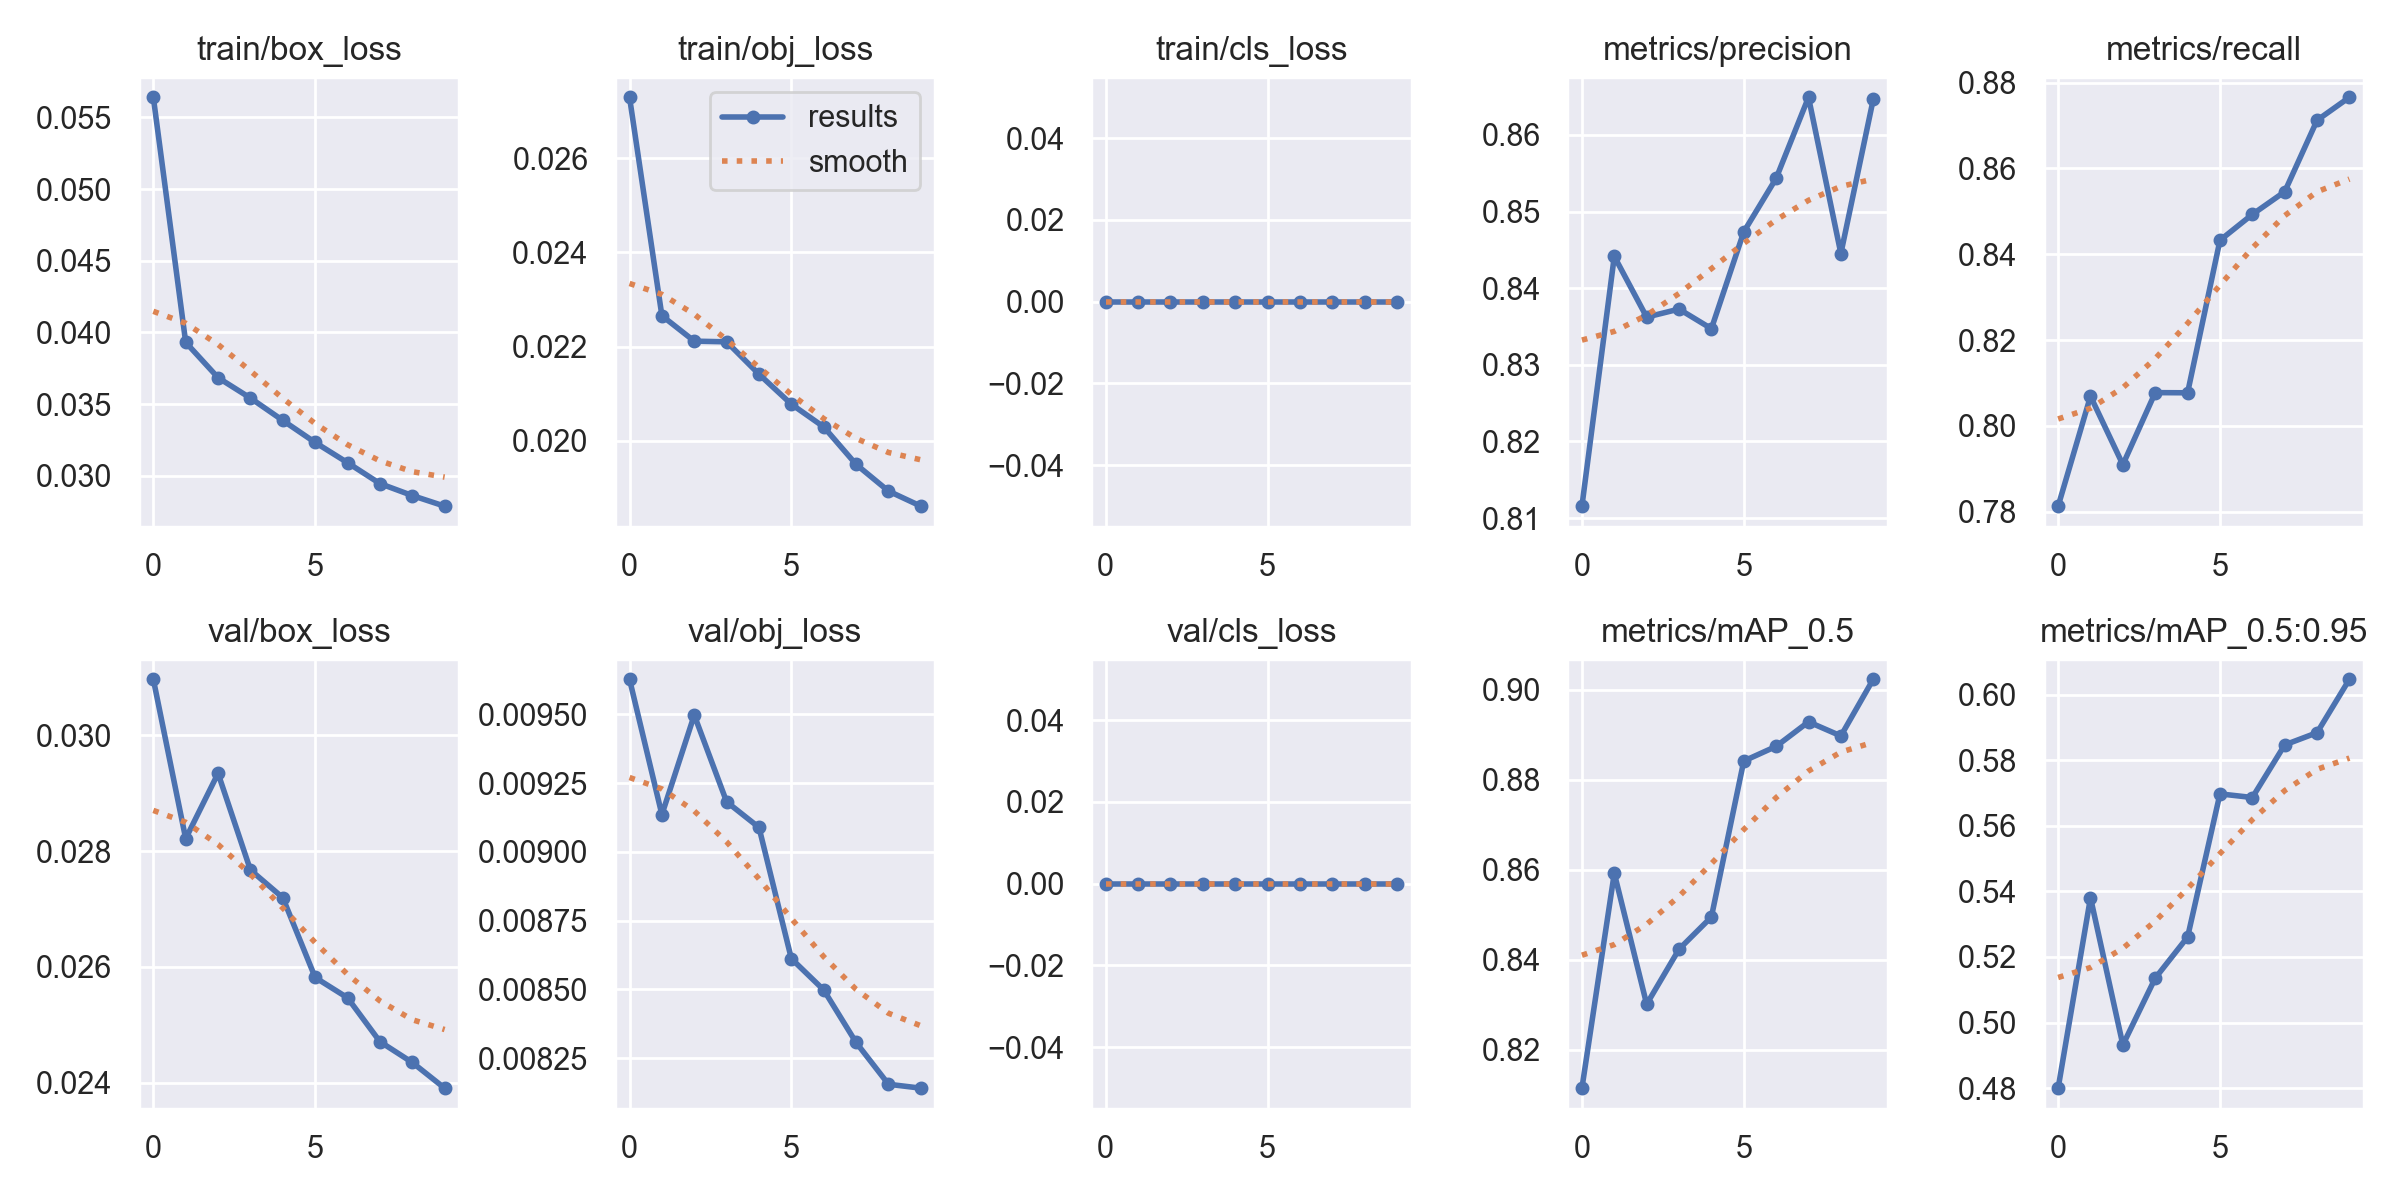

The data file committed next to this chart (first rows):
epoch, train/box_loss, train/obj_loss, train/cls_loss, metrics/precision, metrics/recall, metrics/mAP_0.5, metrics/mAP_0.5:0.95, val/box_loss, val/obj_loss, val/cls_loss, x/lr0, x/lr1, x/lr2
0, 0.0564, 0.0273, 0, 0.8115, 0.7813, 0.8115, 0.48, 0.03097, 0.009628, 0, 0.07003, 0.00333, 0.00333
1, 0.03931, 0.02266, 0, 0.8441, 0.8069, 0.8592, 0.5381, 0.02822, 0.009136, 0, 0.03937, 0.006004, 0.006004
2, 0.03685, 0.02211, 0, 0.8362, 0.791, 0.8301, 0.4932, 0.02934, 0.009497, 0, 0.008048, 0.008018, 0.008018
3, 0.03543, 0.0221, 0, 0.8373, 0.8077, 0.8423, 0.5135, 0.02768, 0.009182, 0, 0.00703, 0.00703, 0.00703
4, 0.03387, 0.02141, 0, 0.8347, 0.8077, 0.8495, 0.5261, 0.0272, 0.009089, 0, 0.00703, 0.00703, 0.00703
5, 0.03233, 0.02077, 0, 0.8473, 0.8432, 0.8841, 0.5697, 0.02582, 0.008612, 0, 0.00604, 0.00604, 0.00604
6, 0.03092, 0.02029, 0, 0.8543, 0.8493, 0.8874, 0.5686, 0.02547, 0.008498, 0, 0.00505, 0.00505, 0.00505
7, 0.02947, 0.01949, 0, 0.8649, 0.8546, 0.8929, 0.5847, 0.02471, 0.008307, 0, 0.00406, 0.00406, 0.00406
8, 0.02863, 0.01893, 0, 0.8445, 0.8712, 0.8897, 0.5884, 0.02435, 0.008155, 0, 0.00307, 0.00307, 0.00307
9, 0.02789, 0.01861, 0, 0.8646, 0.8766, 0.9023, 0.6047, 0.02391, 0.008141, 0, 0.00208, 0.00208, 0.00208
